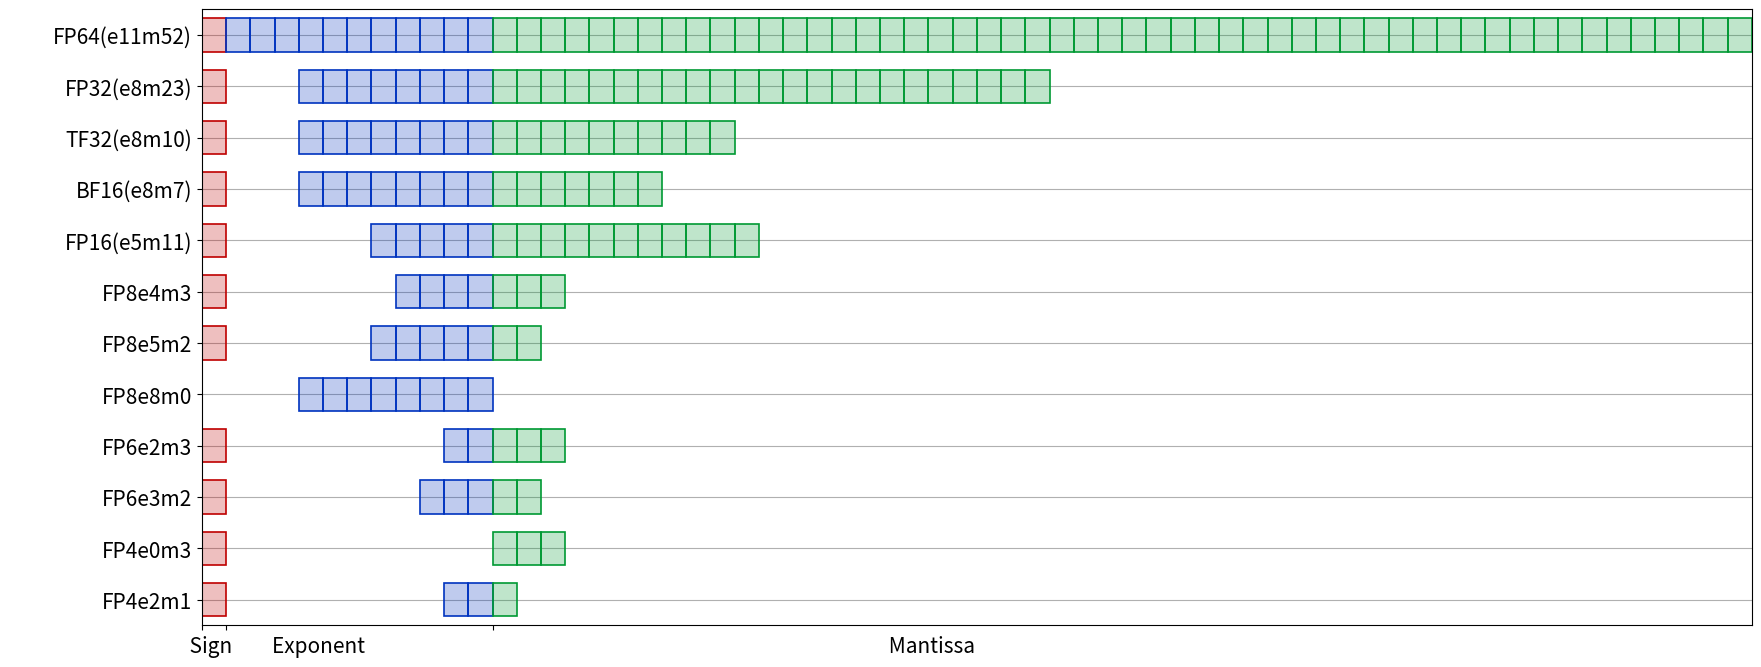

Write the Python code that produced this figure. (Note: this script raises an exception after producing the figure.)
#
# SPDX-FileCopyrightText: Copyright (c) 1993-2024 NVIDIA CORPORATION & AFFILIATES. All rights reserved.
# SPDX-License-Identifier: Apache-2.0
#
# Licensed under the Apache License, Version 2.0 (the "License");
# you may not use this file except in compliance with the License.
# You may obtain a copy of the License at
#
# http://www.apache.org/licenses/LICENSE-2.0
#
# Unless required by applicable law or agreed to in writing, software
# distributed under the License is distributed on an "AS IS" BASIS,
# WITHOUT WARRANTIES OR CONDITIONS OF ANY KIND, either express or implied.
# See the License for the specific language governing permissions and
# limitations under the License.
#

from collections import OrderedDict

from matplotlib import pyplot as plt

data_type_dict = OrderedDict([
    ["FP64(e11m52)", [1, 11, 52]],
    ["FP32(e8m23)", [1, 8, 23]],
    ["TF32(e8m10)", [1, 8, 10]],
    ["BF16(e8m7)", [1, 8, 7]],
    ["FP16(e5m11)", [1, 5, 11]],
    ["FP8e4m3", [1, 4, 3]],
    ["FP8e5m2", [1, 5, 2]],
    ["FP8e8m0", [0, 8, 0]],
    ["FP6e2m3", [1, 2, 3]],
    ["FP6e3m2", [1, 3, 2]],
    ["FP4e0m3", [1, 0, 3]],
    ["FP4e2m1", [1, 2, 1]],
])

max_exponent_bit = 12
max_mantissa_bit = 52

color_box = [[0.75, 0, 0], [0, 0.2, 0.75], [0, 0.6, 0.2]]
transp = 0.25

def my_bar(position, s, e, m):
    height = 1.3
    linewidth = 1.2
    plt.barh(y=position, width=s, height=height, color=color_box[0] + [transp], left=0, linewidth=linewidth, edgecolor=color_box[0])
    for i in range(e):
        plt.barh(y=position, width=1, height=height, color=color_box[1] + [transp], left=max_exponent_bit - e + i, linewidth=linewidth, edgecolor=color_box[1])
    for i in range(m):
        plt.barh(y=position, width=1, height=height, color=color_box[2] + [transp], left=max_exponent_bit + i, linewidth=linewidth, edgecolor=color_box[2])
    #plt.text(max_exponent_bit - 0.5, position, str(e), size = 10, ha="center", va="center")
    #plt.text(max_exponent_bit + 0.5, position, str(m), size = 10, ha="center", va="center")

fig = plt.figure(figsize=(20, 8))
ax1 = plt.axes()
ax1.set_axisbelow(True)

for i, (key, value) in enumerate(data_type_dict.items()):
    my_bar(-1 - 2 * i, *value)

plt.ylim(-len(data_type_dict) * 2, 0)
plt.yticks(range(-1, -len(data_type_dict) * 2 - 1, -2), data_type_dict.keys(), color=[0, 0, 0], fontsize=15)
plt.xlim(0, max_exponent_bit + max_mantissa_bit)
plt.xticks([0, 1, max_exponent_bit], [" " * 4 + "Sign", " " * 40 + "Exponent", " " * 190 + "Mantissa"], fontsize=15)
plt.gca().grid(axis="y")

fig.savefig("Number/DataType.png")
plt.close()
